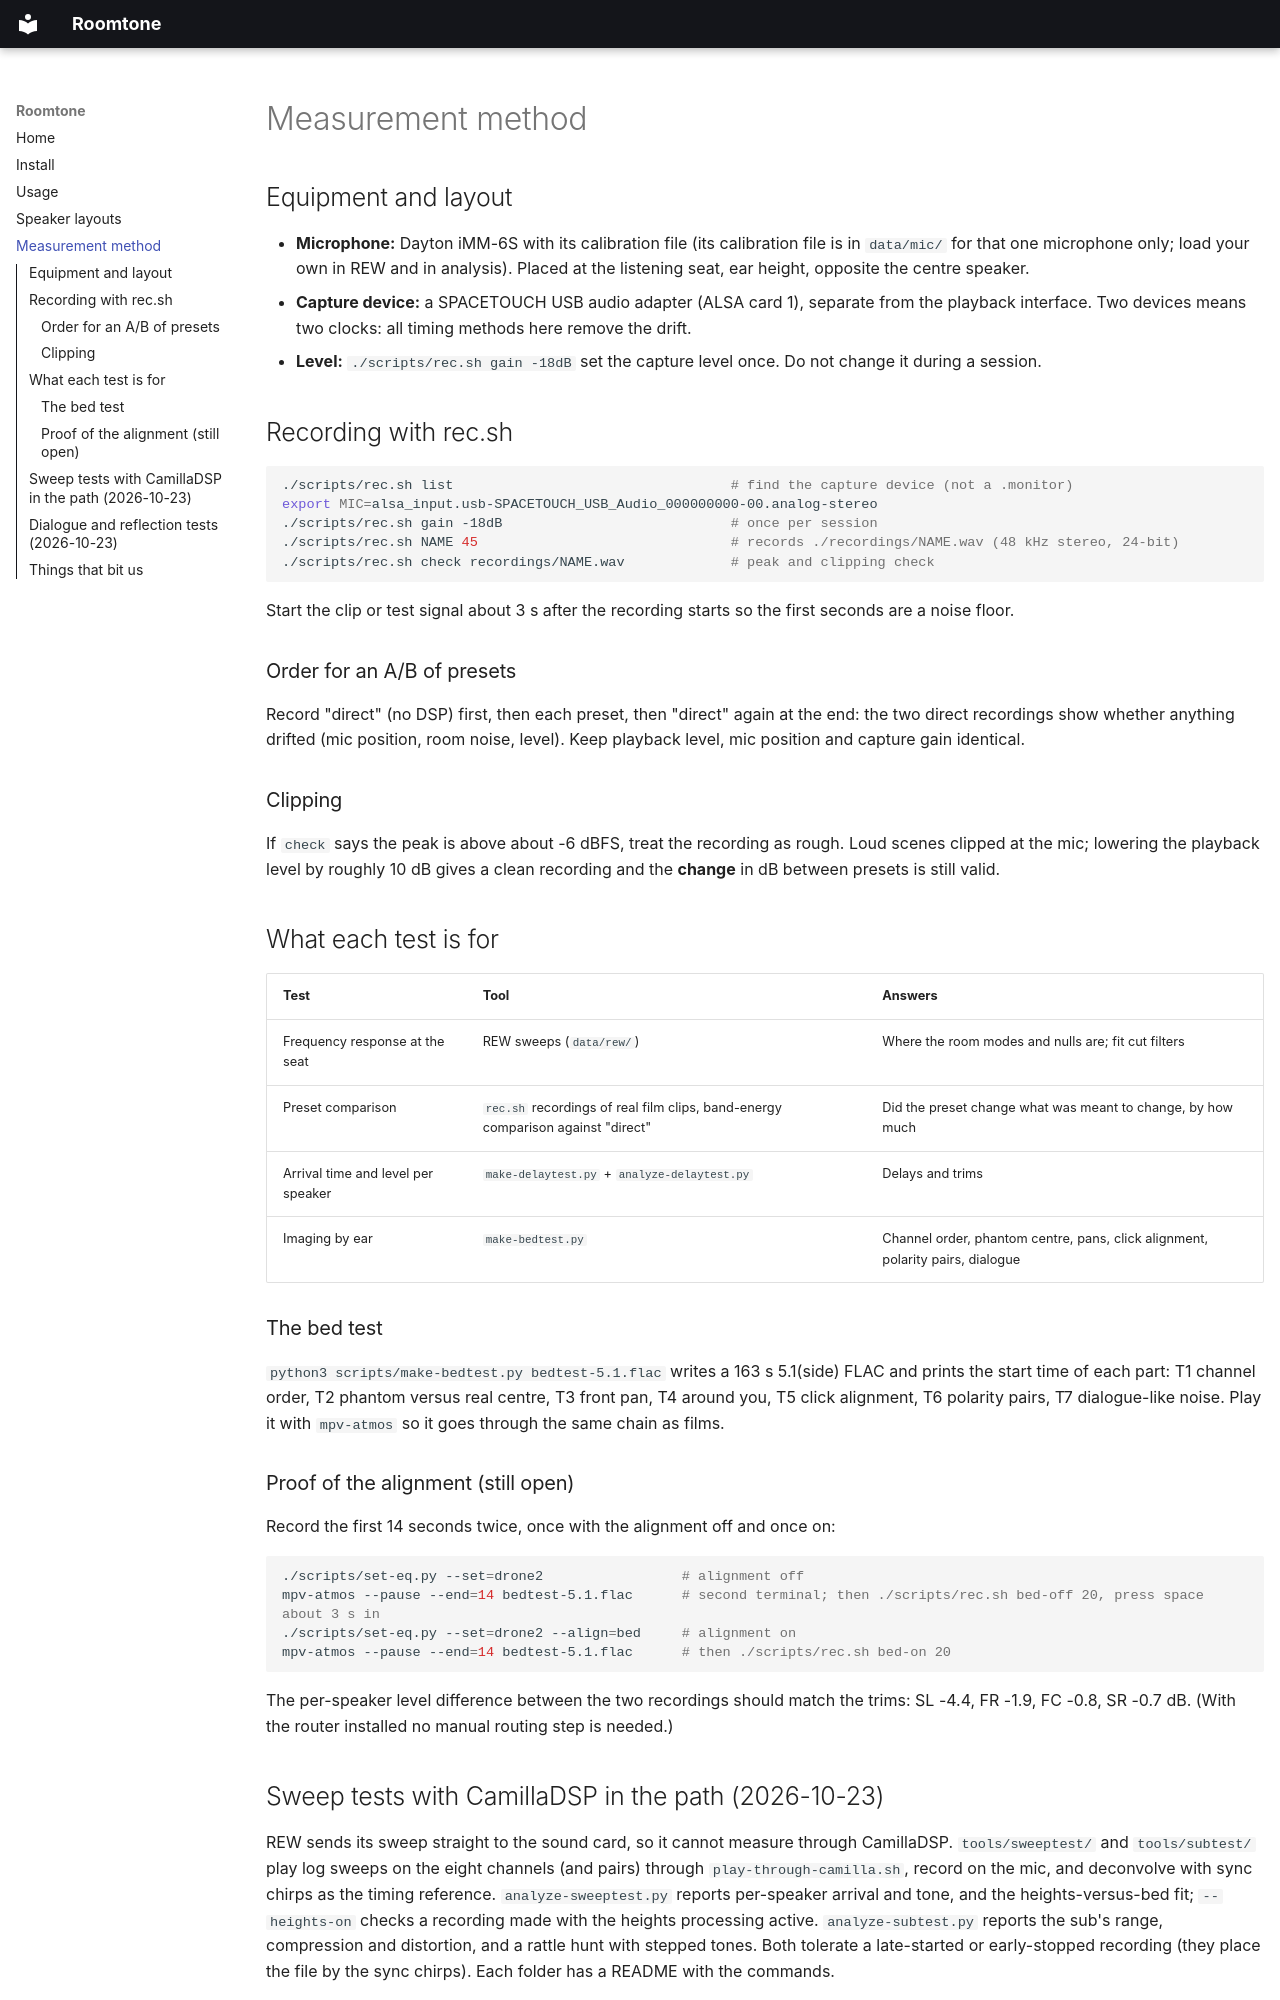

repository: praveenchandrahas/Roomtone · page: measurement/index.html · generator: mkdocs

# Measurement method

## Equipment and layout

- **Microphone:** Dayton iMM-6S with its calibration file (its calibration file is in `data/mic/` for that one microphone only; load your own in REW and in analysis).
  Placed at the listening seat, ear height, opposite the centre speaker.
- **Capture device:** a SPACETOUCH USB audio adapter (ALSA card 1), separate from the playback interface. Two devices
  means two clocks: all timing methods here remove the drift.
- **Level:** `./scripts/rec.sh gain -18dB` set the capture level once. Do not change it during a session.

## Recording with rec.sh

```bash
./scripts/rec.sh list                                  # find the capture device (not a .monitor)
export MIC=alsa_input.usb-SPACETOUCH_USB_Audio_000000000-00.analog-stereo
./scripts/rec.sh gain -18dB                            # once per session
./scripts/rec.sh NAME 45                               # records ./recordings/NAME.wav (48 kHz stereo, 24-bit)
./scripts/rec.sh check recordings/NAME.wav             # peak and clipping check
```

Start the clip or test signal about 3 s after the recording starts so the first seconds are a noise floor.

### Order for an A/B of presets

Record "direct" (no DSP) first, then each preset, then "direct" again at the end: the two direct recordings show whether
anything drifted (mic position, room noise, level). Keep playback level, mic position and capture gain identical.

### Clipping

If `check` says the peak is above about -6 dBFS, treat the recording as rough. Loud scenes clipped at the mic;
lowering the playback level by roughly 10 dB gives a clean recording and the **change** in dB between presets is still valid.

## What each test is for

| Test | Tool | Answers |
|------|------|---------|
| Frequency response at the seat | REW sweeps (`data/rew/`) | Where the room modes and nulls are; fit cut filters |
| Preset comparison | `rec.sh` recordings of real film clips, band-energy comparison against "direct" | Did the preset change what was meant to change, by how much |
| Arrival time and level per speaker | `make-delaytest.py` + `analyze-delaytest.py` | Delays and trims |
| Imaging by ear | `make-bedtest.py` | Channel order, phantom centre, pans, click alignment, polarity pairs, dialogue |

### The bed test

`python3 scripts/make-bedtest.py bedtest-5.1.flac` writes a 163 s 5.1(side) FLAC and prints the start time of each part:
T1 channel order, T2 phantom versus real centre, T3 front pan, T4 around you, T5 click alignment, T6 polarity pairs,
T7 dialogue-like noise. Play it with `mpv-atmos` so it goes through the same chain as films.

### Proof of the alignment (still open)

Record the first 14 seconds twice, once with the alignment off and once on:

```bash
./scripts/set-eq.py --set=drone2                 # alignment off
mpv-atmos --pause --end=14 bedtest-5.1.flac      # second terminal; then ./scripts/rec.sh bed-off 20, press space about 3 s in
./scripts/set-eq.py --set=drone2 --align=bed     # alignment on
mpv-atmos --pause --end=14 bedtest-5.1.flac      # then ./scripts/rec.sh bed-on 20
```

The per-speaker level difference between the two recordings should match the trims: SL -4.4, FR -1.9, FC -0.8, SR -0.7 dB.
(With the router installed no manual routing step is needed.)

## Sweep tests with CamillaDSP in the path (2026-10-23)

REW sends its sweep straight to the sound card, so it cannot measure through CamillaDSP. `tools/sweeptest/` and
`tools/subtest/` play log sweeps on the eight channels (and pairs) through `play-through-camilla.sh`, record on the mic, and
deconvolve with sync chirps as the timing reference. `analyze-sweeptest.py` reports per-speaker arrival and tone, and the
heights-versus-bed fit; `--heights-on` checks a recording made with the heights processing active. `analyze-subtest.py`
reports the sub's range, compression and distortion, and a rattle hunt with stepped tones. Both tolerate a late-started or
early-stopped recording (they place the file by the sync chirps). Each folder has a README with the commands.
